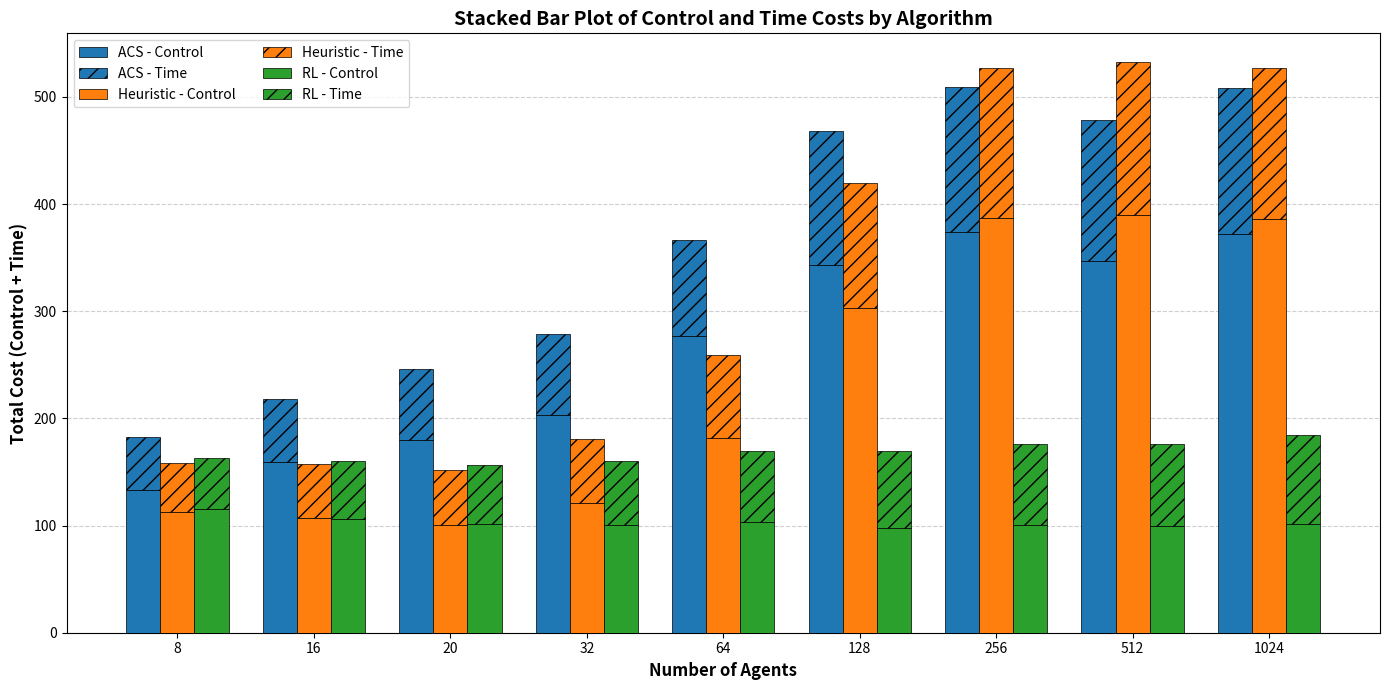
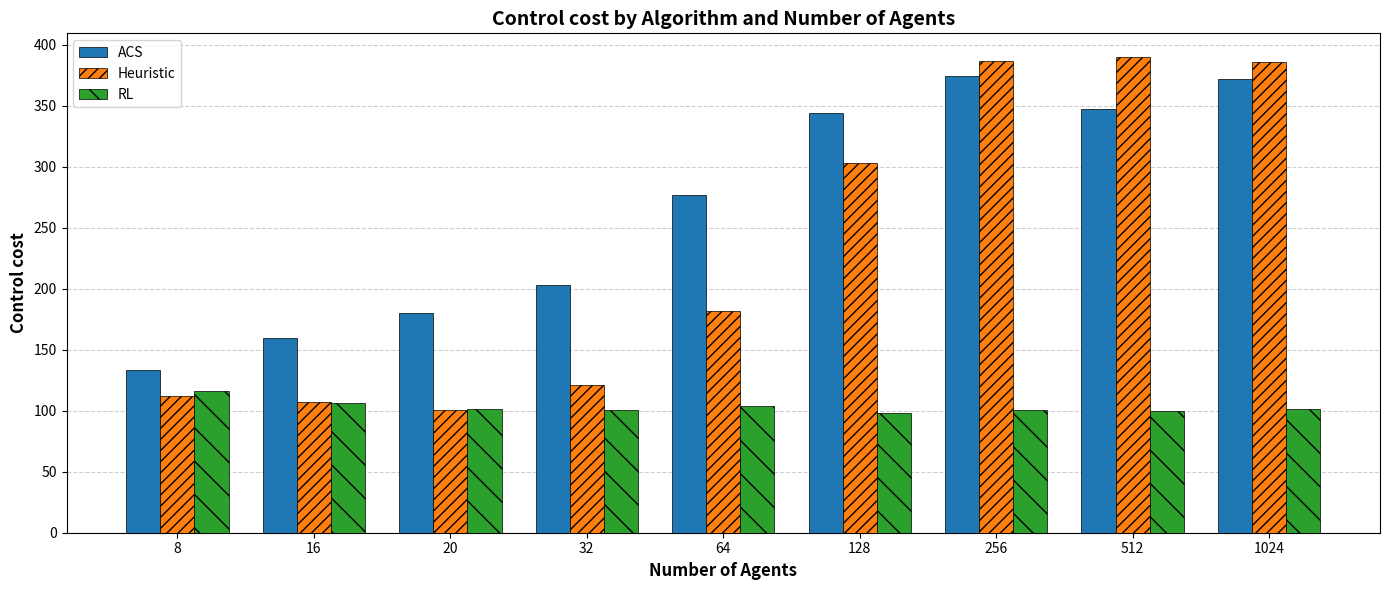
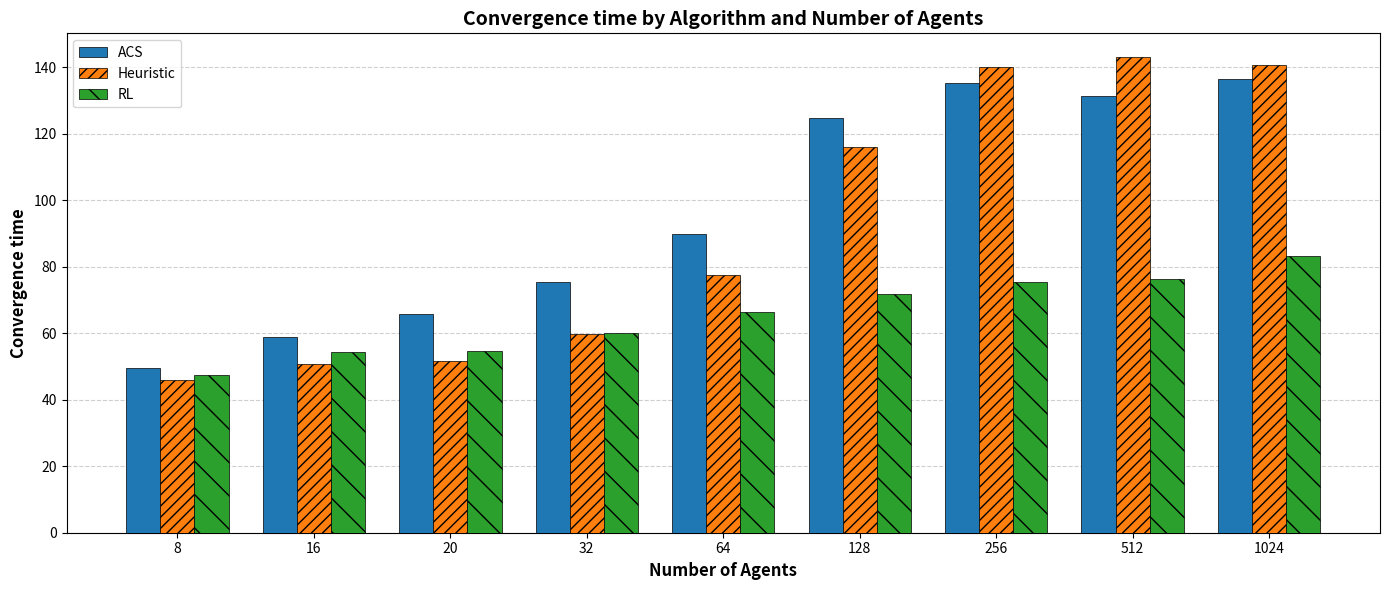

These charts were generated, in order, by the following Python code:
import matplotlib.pyplot as plt
import numpy as np

def get_cost_data():
    agents = [8, 16, 20, 32, 64, 128, 256, 512, 1024]

    control_costs = {
        'ACS':      [133.41, 159.57, 180.06, 202.86, 276.97, 343.58, 374.09, 347.26, 371.84],
        'Heuristic':[112.45, 107.16, 100.30, 121.40, 182.04, 303.37, 386.90, 389.75, 386.13],
        'RL':       [115.82, 105.96, 101.67, 100.26, 103.48,  97.96, 100.33, 100.01, 101.65]
    }

    time_costs = {
        'ACS':      [49.54,  58.90,   65.80,  75.50,  89.79, 124.75, 135.16, 131.34, 136.47],
        'Heuristic':[45.91,  50.70,   51.57,  59.64,  77.35, 115.93, 139.91, 142.99, 140.67],
        'RL':       [47.54,  54.45,   54.51,  59.95,  66.48,  71.63,  75.48,  76.15,  83.14]
    }

    return agents, control_costs, time_costs

def plot_stacked_costs(agents, control_costs, time_costs):
    x = np.arange(len(agents))
    bar_width = 0.25
    offsets = [-bar_width, 0, bar_width]
    colors = ['tab:blue', 'tab:orange', 'tab:green']
    labels = ['ACS', 'Heuristic', 'RL']

    plt.figure(figsize=(14, 7))

    # Draw grid first so it stays behind the bars
    plt.grid(axis='y', linestyle='--', alpha=0.6, zorder=0)

    for i, algo in enumerate(labels):
        control = control_costs[algo]
        time = time_costs[algo]
        bar_pos = x + offsets[i]

        # Control bar
        plt.bar(
            bar_pos, control, width=bar_width, label=f'{algo} - Control',
            color=colors[i], edgecolor='black', zorder=3, linewidth=0.5
        )
        # Time bar on top
        plt.bar(
            bar_pos, time, bottom=control, width=bar_width, label=f'{algo} - Time',
            color=colors[i], hatch='//', edgecolor='black', zorder=3, linewidth=0.5
        )

    plt.xticks(x, agents)
    plt.xlabel('Number of Agents', fontsize=12, fontweight='bold')
    plt.ylabel('Total Cost (Control + Time)', fontsize=12, fontweight='bold')
    plt.title('Stacked Bar Plot of Control and Time Costs by Algorithm', fontsize=14, fontweight='bold')
    plt.legend(ncol=2)
    plt.tight_layout()
    plt.show()

def plot_individual_cost(agents, cost_data, cost_type='control'):
    assert cost_type in ['Control Cost', 'Convergence Time'], "cost_type must be 'Control Cost ' or 'Convergence Time'"

    x = np.arange(len(agents))
    bar_width = 0.25
    offsets = [-bar_width, 0, bar_width]
    colors = ['tab:blue', 'tab:orange', 'tab:green']
    labels = ['ACS', 'Heuristic', 'RL']
    hatches = ['', '///', '\\']  # ACS: 없음, Heuristic: 우상→좌하, RL: 좌상→우하 (넓은 느낌)

    plt.figure(figsize=(14, 6))
    plt.grid(axis='y', linestyle='--', alpha=0.6, zorder=0)

    for i, algo in enumerate(labels):
        costs = cost_data[algo]
        plt.bar(
            x + offsets[i], costs, width=bar_width, label=algo,
            color=colors[i], edgecolor='black', linewidth=0.5, hatch=hatches[i], zorder=3
        )

    plt.xticks(x, agents)
    plt.xlabel('Number of Agents', fontsize=12, fontweight='bold')
    plt.ylabel(f'{cost_type.capitalize()}', fontsize=12, fontweight='bold')
    plt.title(f'{cost_type.capitalize()} by Algorithm and Number of Agents', fontsize=14, fontweight='bold')
    plt.legend()
    plt.tight_layout()
    plt.show()


# ------------------------
# 메인 실행 부분
# ------------------------
if __name__ == '__main__':
    agents, control_costs, time_costs = get_cost_data()

    # 1. 스택된 총 비용 플롯
    plot_stacked_costs(agents, control_costs, time_costs)

    # 2. Control Cost만 따로
    plot_individual_cost(agents, control_costs, cost_type='Control Cost')

    # 3. Time Cost만 따로
    plot_individual_cost(agents, time_costs, cost_type='Convergence Time')
